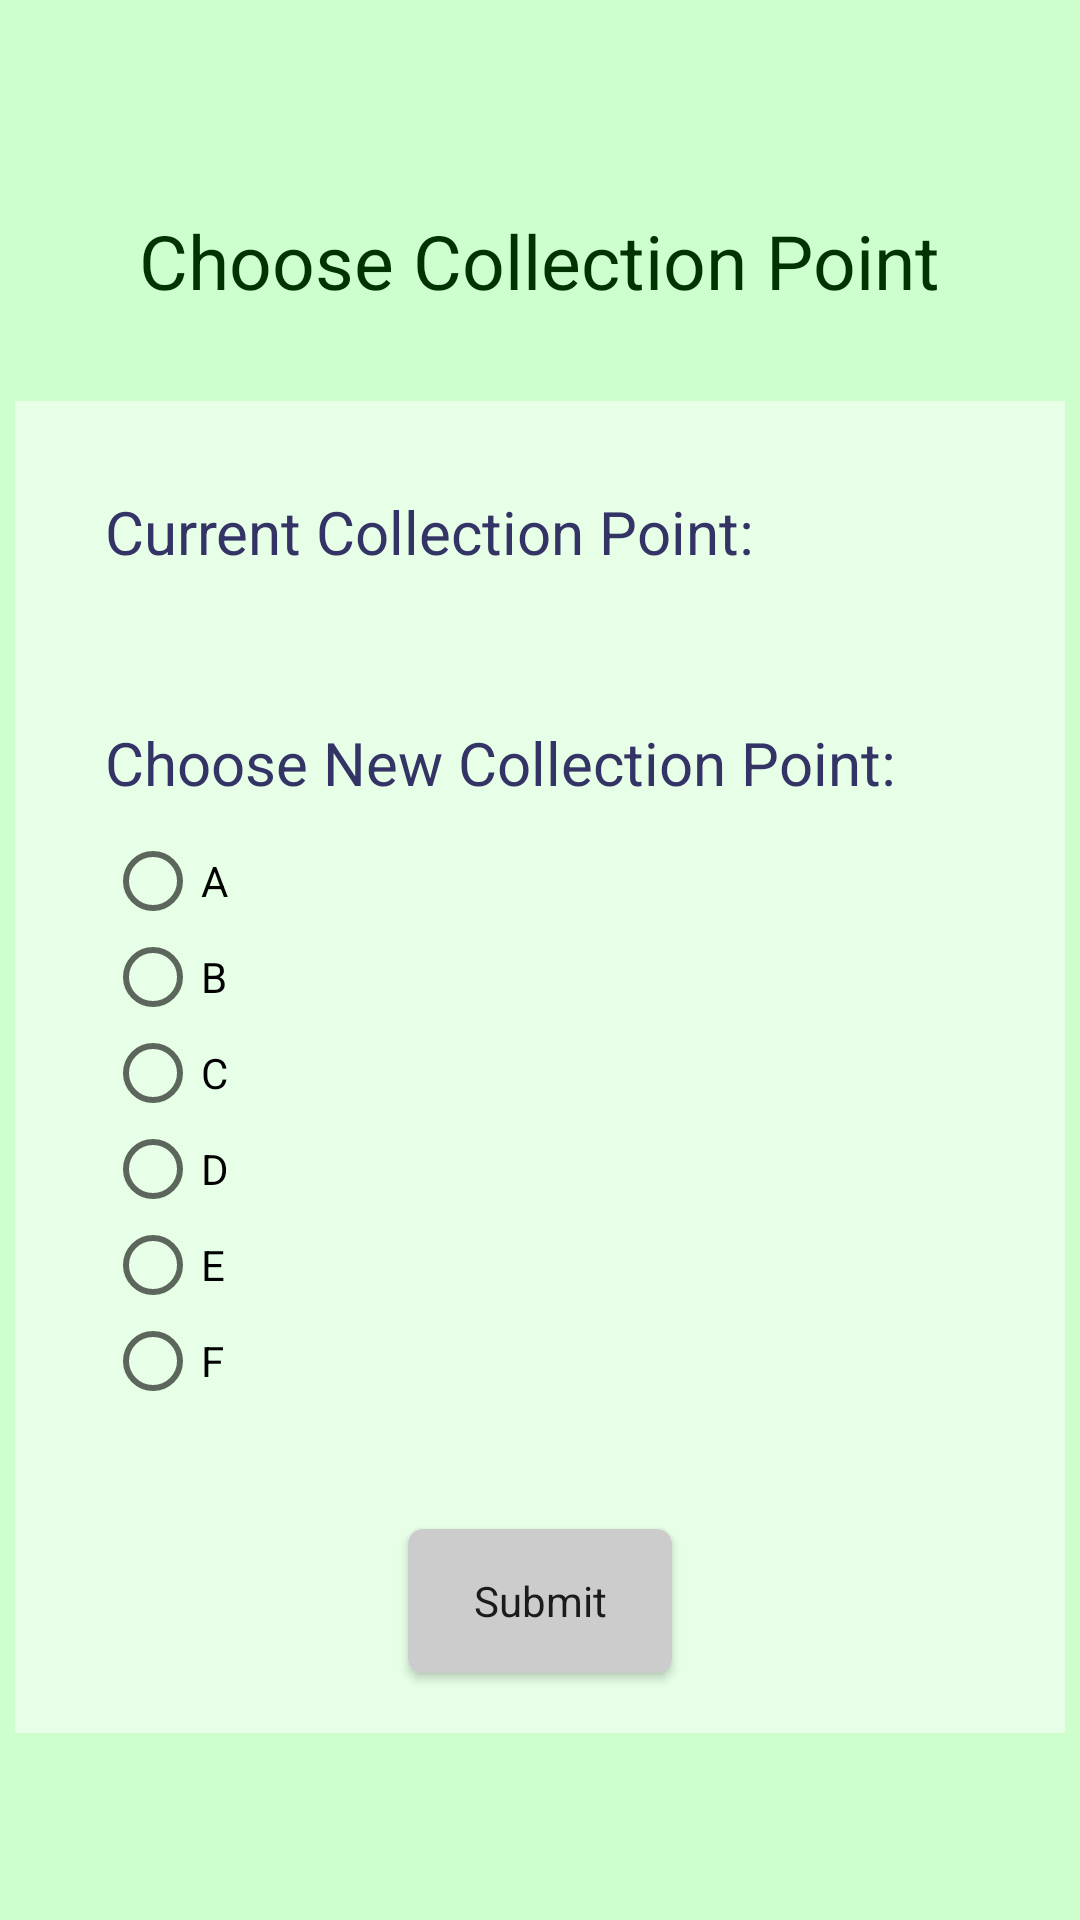

Write the Android layout XML for this screen, with the resource values it uses.
<!-- AndroidManifest.xml: application theme AppTheme -->
<!-- res/layout/activity_choose_collection_point.xml -->
<?xml version="1.0" encoding="utf-8"?>
<LinearLayout xmlns:android="http://schemas.android.com/apk/res/android"
    xmlns:app="http://schemas.android.com/apk/res-auto"
    xmlns:tools="http://schemas.android.com/tools"
    android:layout_width="match_parent"
    android:orientation="vertical"
    android:layout_height="match_parent"
    android:background="@color/background"
    tools:context=".ChooseCollectionPoint">

    <include
        layout="@layout/header"
        android:layout_width="match_parent"
        android:layout_height="60dp"/>

    <TextView
        android:layout_width="wrap_content"
        android:layout_height="wrap_content"
        style="@style/title"
        android:text="Choose Collection Point" />

    <LinearLayout
        android:orientation="vertical"
        style="@style/layout_style"
        android:layout_height="wrap_content">
    
    <TextView
        android:id="@+id/tv_current_point"
        style="@style/collection"
        app:layout_constraintTop_toTopOf="parent"
        app:layout_constraintLeft_toLeftOf="parent"
        android:layout_marginTop="30dp"
        android:textColor="@color/colorBlue"
        android:text="Current Collection Point:"
        />
    
    <TextView
        android:id="@+id/tv_show_current"
        android:layout_width="wrap_content"
        android:layout_height="wrap_content"
        style="@style/collection" />
    
    <TextView
        android:id="@+id/tv_choose_point"
        android:layout_width="wrap_content"
        android:layout_height="wrap_content"
        android:textColor="@color/colorBlue"
        style="@style/collection"
        android:text="Choose New Collection Point:"/>
    
    <RadioGroup
        android:id="@+id/rg_collections"
        android:layout_width="wrap_content"
        android:layout_height="wrap_content"
        style="@style/collection"
        >
        <RadioButton
            android:id="@+id/rb_point1"
            android:layout_width="wrap_content"
            android:layout_height="wrap_content"
            android:text="A"/>
        <RadioButton
            android:id="@+id/rb_point2"
            android:layout_width="wrap_content"
            android:layout_height="wrap_content"
            android:text="B"/>
        <RadioButton
            android:id="@+id/rb_point3"
            android:layout_width="wrap_content"
            android:layout_height="wrap_content"
            android:text="C"/>
        <RadioButton
            android:id="@+id/rb_point4"
            android:layout_width="wrap_content"
            android:layout_height="wrap_content"
            android:text="D"/>
        <RadioButton
            android:id="@+id/rb_point5"
            android:layout_width="wrap_content"
            android:layout_height="wrap_content"
            android:text="E"/>
        <RadioButton
            android:id="@+id/rb_point6"
            android:layout_width="wrap_content"
            android:layout_height="wrap_content"
            android:text="F"/>

    </RadioGroup>

    <Button
        android:id="@+id/btn_submit_collection"
        android:layout_width="wrap_content"
        android:layout_height="wrap_content"
        android:layout_gravity="center_horizontal"
        android:textAppearance="@style/TextAppearance.AppCompat.Body1"
        android:background="@drawable/bg_btn2"
        android:layout_marginTop="30dp"
        android:layout_marginBottom="20dp"
        android:text="Submit"/>

    </LinearLayout>

</LinearLayout>
<!-- res/layout/header.xml (included above) -->
<?xml version="1.0" encoding="utf-8"?>
<LinearLayout xmlns:android="http://schemas.android.com/apk/res/android"
    android:orientation="horizontal" android:layout_width="match_parent"
    android:layout_height="match_parent"
    android:layout_alignParentTop="true">

    <FrameLayout
        android:id="@+id/header_frag"
        android:layout_width="match_parent"
        android:layout_height="match_parent"/>
</LinearLayout>
<!-- resources referenced by this layout -->
<resources>
  <color name="background">#ccffcc</color>
  <color name="colorBlue">#333366</color>
  <!-- drawable bg_btn2 (drawable) -->
  <?xml version="1.0" encoding="utf-8"?>
  <shape xmlns:android="http://schemas.android.com/apk/res/android"
      android:shape="rectangle">
      <corners
          android:radius="5dp"/>
      <solid android:color="#cccccc"/>
  
  </shape>
  <style name="collection">
          <item name="android:textSize">20sp</item>
          <item name="android:layout_marginBottom">10dp</item>
          <item name="android:layout_width">wrap_content</item>
          <item name="android:layout_height">30sp</item>
          <item name="android:layout_marginLeft">30dp</item>
      </style>
  <style name="layout_style">
          <item name="android:layout_marginTop">20dp</item>
          <item name="android:background">@color/content</item>
          <item name="android:layout_width">350dp</item>
          <item name="android:layout_height">wrap_content</item>
          <item name="android:layout_gravity">center</item>
      </style>
  <style name="title">
          <item name="android:textSize">25sp</item>
          <item name="android:layout_marginBottom">10dp</item>
          <item name="android:layout_marginTop">10dp</item>
          <item name="android:layout_gravity">center</item>
          <item name="android:textColor">@color/titleColor</item>
      </style>
  <style name="AppTheme" parent="Theme.AppCompat.Light.NoActionBar">
          
          <item name="colorPrimary">@color/colorPrimary</item>
          <item name="colorPrimaryDark">@color/colorPrimaryDark</item>
          <item name="colorAccent">@color/colorAccent</item>
  
          <item name="sublimePickerStyle">@style/SPDefaultImpl</item>
      </style>
  <color name="content">#e6ffe6</color>
  <color name="titleColor">#003300</color>
  <color name="colorPrimary">#008577</color>
  <color name="colorPrimaryDark">#00574B</color>
  <color name="colorAccent">#D81B60</color>
  <style name="SPDefaultImpl" parent="SublimePickerStyleLight">
          <item name="colorAccent">#FF0000</item>
          <item name="colorPrimaryDark">#FF0000</item>
          <item name="colorPrimary">#FF0000</item>
          <item name="android:textColorPrimary">#212121</item>
          <item name="android:textColorSecondary">#727272</item>
          <item name="android:textColorPrimaryInverse">#FFFFFF</item>
      </style>
</resources>
